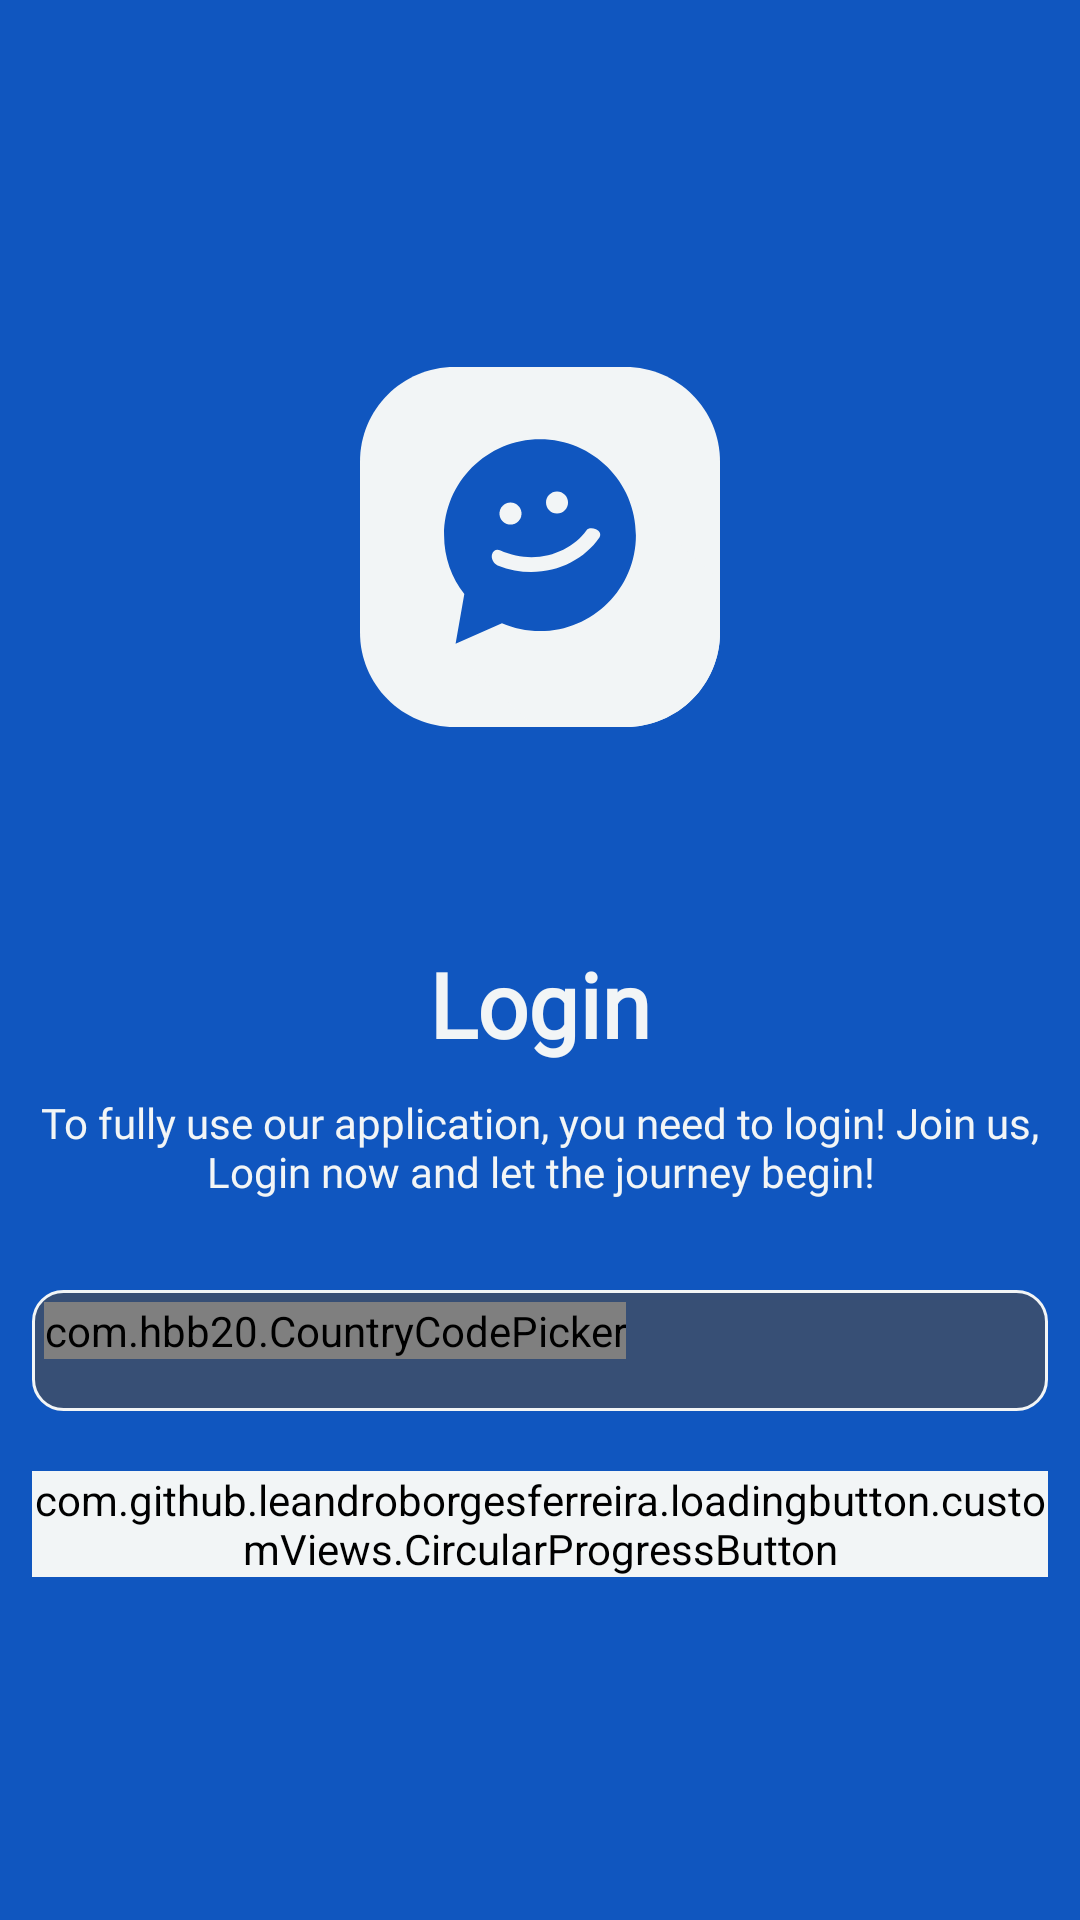

Android layout source for this screen:
<!-- AndroidManifest.xml: application theme Theme.QuickChat -->
<!-- res/layout/fragment_login.xml -->
<?xml version="1.0" encoding="utf-8"?>
<androidx.constraintlayout.widget.ConstraintLayout xmlns:android="http://schemas.android.com/apk/res/android"
    xmlns:app="http://schemas.android.com/apk/res-auto"
    xmlns:tools="http://schemas.android.com/tools"
    android:layout_width="match_parent"
    android:layout_height="match_parent"
    android:background="@color/g_blue"
    tools:context=".ui.view.fragments.authFragments.LoginFragment">

    <androidx.constraintlayout.widget.Guideline
        android:id="@+id/start_guide"
        android:layout_width="wrap_content"
        android:layout_height="wrap_content"
        android:orientation="vertical"
        app:layout_constraintGuide_percent="0.03" />

    <androidx.constraintlayout.widget.Guideline
        android:id="@+id/end_guide"
        android:layout_width="wrap_content"
        android:layout_height="wrap_content"
        android:orientation="vertical"
        app:layout_constraintGuide_percent="0.97" />

    <androidx.constraintlayout.widget.Guideline
        android:id="@+id/mid_guide"
        android:layout_width="wrap_content"
        android:layout_height="wrap_content"
        android:orientation="horizontal"
        app:layout_constraintGuide_percent="0.65" />

    <ImageView
        android:layout_width="120dp"
        android:layout_height="120dp"
        android:contentDescription="@string/app_logo"
        android:src="@drawable/chatappicon1"
        app:layout_constraintBottom_toTopOf="@id/signup_discription"
        app:layout_constraintEnd_toStartOf="@id/end_guide"
        app:layout_constraintStart_toEndOf="@id/start_guide"
        app:layout_constraintTop_toTopOf="parent" />

    <TextView
        android:layout_width="0dp"
        android:layout_height="wrap_content"
        android:layout_marginBottom="10dp"
        android:autofillHints="phone"
        android:fontFamily="@font/poppins_bold"
        android:text="@string/login"
        android:textAlignment="center"
        android:textAllCaps="false"
        android:textColor="@color/g_white"
        android:textSize="30sp"
        android:textStyle="bold"
        app:layout_constraintBottom_toTopOf="@id/signup_discription"
        app:layout_constraintEnd_toStartOf="@id/end_guide"
        app:layout_constraintStart_toEndOf="@id/start_guide" />

    <TextView
        android:id="@+id/signup_discription"
        android:layout_width="0dp"
        android:layout_height="wrap_content"
        android:layout_marginBottom="16dp"
        android:fontFamily="@font/andika"
        android:text="@string/login_discription"
        android:textAlignment="center"
        android:textAllCaps="false"
        android:textColor="@color/g_white"
        android:textSize="14sp"
        app:layout_constraintBottom_toTopOf="@id/mid_guide"
        app:layout_constraintEnd_toStartOf="@id/end_guide"
        app:layout_constraintStart_toEndOf="@id/start_guide" />

    <LinearLayout
        android:id="@+id/cntry_liner_lay"
        android:layout_width="0dp"
        android:layout_height="wrap_content"
        android:layout_marginTop="14dp"
        android:background="@drawable/country_code_background"
        android:orientation="horizontal"
        app:layout_constraintEnd_toStartOf="@id/end_guide"
        app:layout_constraintStart_toEndOf="@id/start_guide"
        app:layout_constraintTop_toBottomOf="@id/mid_guide">

        <com.hbb20.CountryCodePicker
            android:id="@+id/country_pick"
            android:layout_width="wrap_content"
            android:layout_height="wrap_content"
            app:ccp_arrowColor="@color/white"
            app:ccp_arrowSize="24dp"
            app:ccp_contentColor="@color/g_white"
            app:ccp_showFlag="false"
            app:ccp_showFullName="false"
            app:ccp_showNameCode="false"
            app:ccp_showPhoneCode="true"
            app:ccp_textGravity="RIGHT"
            app:ccp_textSize="24sp" />

        <EditText
            android:id="@+id/phn_num"
            android:layout_width="0dp"
            android:layout_height="wrap_content"
            android:layout_gravity="center"
            android:layout_weight="2"
            android:background="@color/g_grey_blue"
            android:inputType="phone"
            android:textColor="@color/g_white"
            android:textSize="24sp" />


    </LinearLayout>

    <com.github.leandroborgesferreira.loadingbutton.customViews.CircularProgressButton
        android:id="@+id/login_bttn"
        android:layout_width="0dp"
        android:layout_height="wrap_content"
        android:layout_marginTop="20dp"
        android:background="@drawable/btn_background"
        android:backgroundTint="@color/g_white"
        android:text="@string/login"
        android:textAllCaps="false"
        app:spinning_bar_color="@color/g_blue"
        android:textColor="@color/g_blue"
        android:textSize="20sp"
        android:textStyle="bold"
        app:layout_constraintEnd_toStartOf="@id/end_guide"
        app:layout_constraintStart_toEndOf="@id/start_guide"
        app:layout_constraintTop_toBottomOf="@id/cntry_liner_lay" />

</androidx.constraintlayout.widget.ConstraintLayout>
<!-- resources referenced by this layout -->
<resources>
  <color name="g_blue">#1056bf</color>
  <color name="g_grey_blue">#374f75</color>
  <color name="g_white">#f2f5f6</color>
  <color name="white">#FFFFFFFF</color>
  <!-- drawable btn_background (drawable) -->
  <?xml version="1.0" encoding="utf-8"?>
  
  <shape xmlns:android="http://schemas.android.com/apk/res/android">
  
      <corners android:radius="14dp" />
  
  
  </shape>
  <!-- drawable chatappicon1 (drawable) -->
  <vector xmlns:android="http://schemas.android.com/apk/res/android"
      android:width="512dp"
      android:height="512dp"
      android:viewportWidth="453.54"
      android:viewportHeight="453.54">
      <path
          android:fillColor="@color/g_white"
          android:pathData="M453.54,119.11V334.45c0,65.78 -53.31,119.09 -119.09,119.09H119.09C53.31,453.54 -0,400.23 -0,334.45V119.11c0,-65.78 53.31,-119.11 119.09,-119.11h215.36c65.78,0 119.09,53.33 119.09,119.11z" />
      <path
          android:fillColor="@color/g_white"
          android:pathData="M453.54,268.73v65.72c0,65.78 -53.31,119.09 -119.09,119.09H221.04l-71.86,-64.98 -0.34,0.14 -28.44,-40.14 11,-62.44c-0.34,-0.5 -0.68,-0.98 -1.01,-1.49 -15.32,-20.25 -24.46,-45.44 -24.46,-72.82 0,-66.74 54.1,-120.83 120.83,-120.83 42.19,0 79.31,21.64 100.92,54.4l18.81,26.54z" />
      <path
          android:fillColor="@color/g_blue"
          android:pathData="M226.77,90.99c-66.74,0 -120.84,54.1 -120.84,120.84 0,27.98 9.54,53.72 25.5,74.2l-11.02,62.53 58.44,-25.8c14.69,6.36 30.89,9.9 47.92,9.9 66.74,0 120.84,-54.1 120.84,-120.83 0,-66.74 -54.1,-120.84 -120.84,-120.84z" />
      <path
          android:fillColor="@color/g_white"
          android:pathData="M189.6,184.66m-13.88,0a13.88,13.88 0,1 1,27.76 0a13.88,13.88 0,1 1,-27.76 0" />
      <path
          android:fillColor="@color/g_white"
          android:pathData="M262.11,170.78c0,7.66 -6.21,13.88 -13.88,13.88s-13.88,-6.22 -13.88,-13.88c0,-7.67 6.21,-13.88 13.88,-13.88 7.67,0 13.88,6.21 13.88,13.88zM297.26,204.55c4.69,2.07 6.91,6.55 4.38,10.16 -24.77,36.1 -76.89,55.54 -128.27,35.21 -5.04,-1.97 -8.35,-8.37 -7.11,-13.56 1.24,-5.23 5.86,-7.34 10.02,-5.43 43.88,19.66 88.34,3.64 109.13,-25.25 2.08,-2.74 7.13,-3.19 11.84,-1.12 0,-0.01 0,-0.01 0,0z" />
  </vector>
  <!-- drawable country_code_background (drawable) -->
  <?xml version="1.0" encoding="utf-8"?>
  
  <shape xmlns:android="http://schemas.android.com/apk/res/android">
  
  
      <solid android:color="@color/g_grey_blue" />
      <corners android:radius="10dp" />
      <stroke
          android:width="1dp"
          android:color="@color/g_white" />
    <padding android:left="4dp"
        android:right="4dp"
        android:bottom="4dp"
        android:top="4dp"/>
  
  </shape>
  <string name="app_logo">app logo</string>
  <string name="login">Login</string>
  <string name="login_discription">To fully use our application, you need to login! Join us, Login now and let the journey begin!</string>
  <style name="Theme.QuickChat" parent="Theme.MaterialComponents.DayNight.NoActionBar">
          
          <item name="colorPrimary">@color/g_blue</item>
          <item name="colorPrimaryVariant">@color/purple_700</item>
          <item name="colorOnPrimary">@color/white</item>
          
          <item name="colorSecondary">@color/teal_200</item>
          <item name="colorSecondaryVariant">@color/teal_700</item>
          <item name="colorOnSecondary">@color/black</item>
          
          <item name="android:statusBarColor">
              @android:color/transparent
          </item>
          <item name="android:windowLightStatusBar">true</item>
      </style>
  <color name="purple_700">#FF3700B3</color>
  <color name="teal_200">#FF03DAC5</color>
  <color name="teal_700">#FF018786</color>
  <color name="black">#FF000000</color>
</resources>
